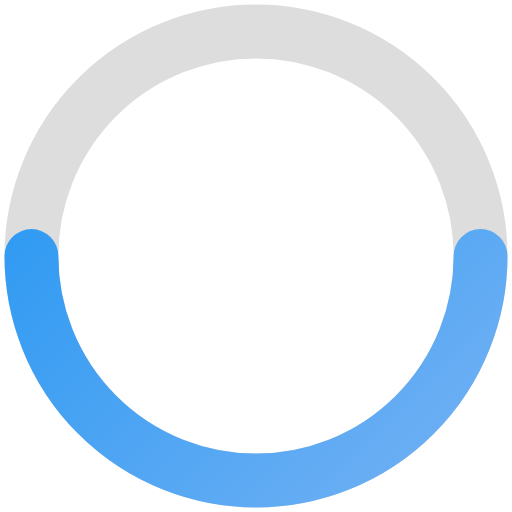
t = 0.00 s
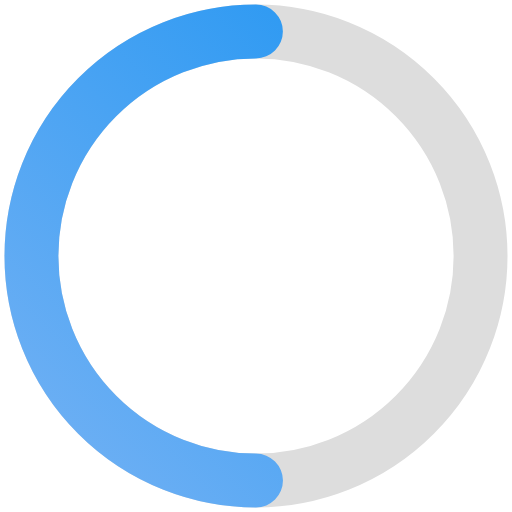
t = 0.25 s
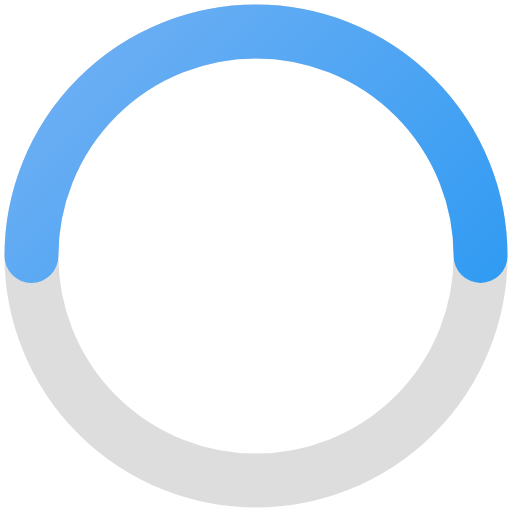
t = 0.50 s
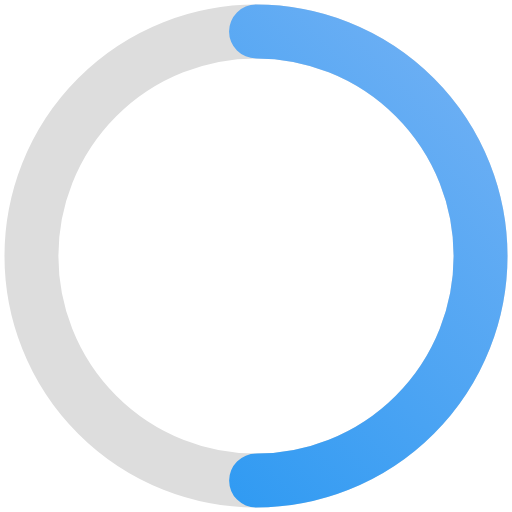
t = 0.75 s

The animated SVG that drew these frames (rendered in a browser with its animation timeline set to each time). Animation: 1 SMIL element (animateTransform=1); one cycle of 1.00 s, repeats indefinitely.

<!-- By Ashish Gururani - updated the animation to be a loading ring -->
<svg width="57" height="57" viewBox="0 0 57 57" xmlns="http://www.w3.org/2000/svg">
  <!-- Background track -->
  <circle cx="28.5" cy="28.5" r="25" fill="none" stroke="#ddd" stroke-width="6"/>
  
  <!-- Spinner ring -->
  <circle cx="28.5" cy="28.5" r="25" fill="none" stroke="url(#blueGrad)" stroke-width="6" stroke-linecap="round"
          stroke-dasharray="78.5 157" stroke-dashoffset="0">
    <animateTransform attributeName="transform" type="rotate" from="0 28.5 28.5" to="360 28.5 28.5" dur="1s" repeatCount="indefinite"/>
  </circle>
  
  <defs>
    <linearGradient id="blueGrad" x1="0%" y1="0%" x2="100%" y2="100%">
      <stop offset="0%" stop-color="#2095F2"/>
      <stop offset="100%" stop-color="#72b1f4"/>
    </linearGradient>
  </defs>
</svg>
